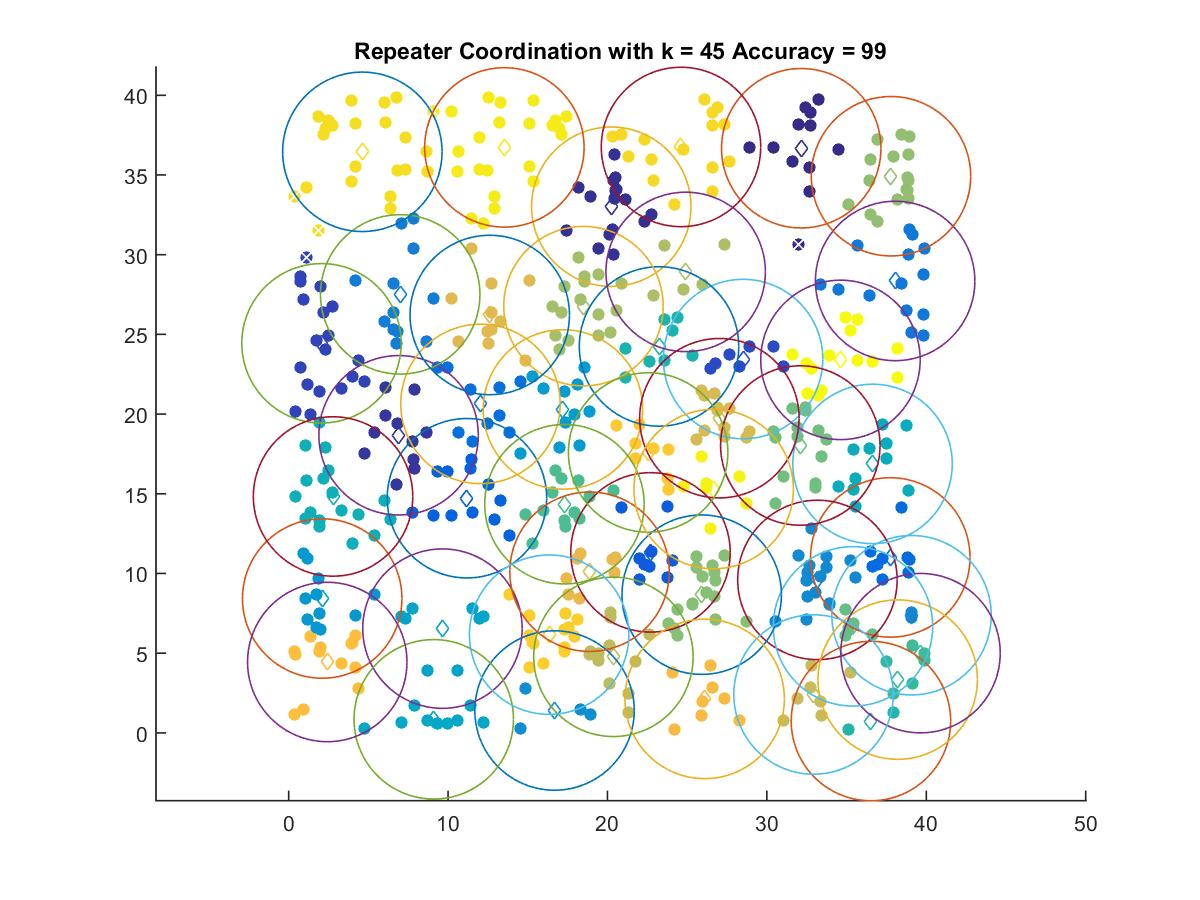

Data behind this chart, as committed beside it:
32.156, 36.677
20.24, 33.01
6.897, 18.67
2.061, 24.44
28.51, 23.45
22.7, 11.32
11.19, 14.72
37.74, 11.01
12.03, 20.64
38.05, 28.35
6.998, 27.51
39.08, 7.382
33.17, 9.596
16.68, 1.404
2.104, 8.429
17.21, 20.29
9.649, 6.54
9.103, 0.8514
36.63, 16.87
2.786, 14.83
23.23, 24.24
36.53, 0.7422
38.21, 3.343
39.64, 5.002
17.3, 14.35
35.4, 6.684
32.1, 18.03
25.91, 8.671
37.79, 34.92
18.5, 26.77
24.91, 28.92
20.37, 4.771
32.93, 2.407
27.02, 19.74
12.62, 26.22
18.88, 10.11
26.1, 2.131
2.423, 4.447
22.55, 17.59
16.34, 6.161
24.61, 36.76
4.623, 36.45
13.53, 36.73
26.66, 15.3
34.62, 23.4
